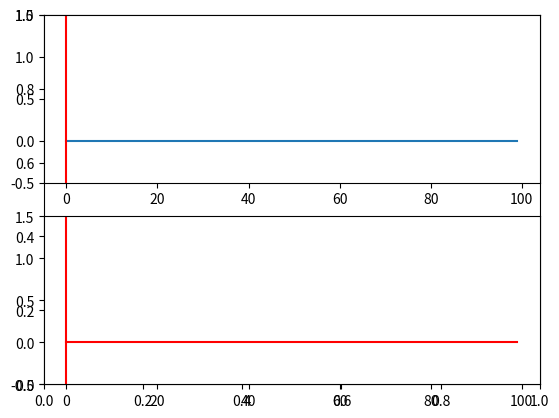

This figure's Python source:
import numpy as np
import matplotlib.pyplot as plt
import matplotlib.animation as animation
from time import sleep

r = "red"
val1 = np.zeros(100)
val2 = np.zeros(100)

level1 = 0.2
level2 = 0.5

fig, ax = plt.subplots()

ax1 = plt.subplot2grid((2, 1), (0, 0))
(lineVal1,) = ax1.plot(np.zeros(100))
ax1.set_ylim(-0.5, 1.5)

ax2 = plt.subplot2grid((2, 1), (1, 0))
(lineVal2,) = ax2.plot(np.zeros(100), color=r)
ax2.set_ylim(-0.5, 1.5)

axvline1 = ax1.axvline(x=0.0, color=r)
axvline2 = ax2.axvline(x=0.0, color=r)


def onMouseMove(event):
    axvline1.set_data([event.xdata, event.xdata], [0, 1])
    axvline2.set_data([event.xdata, event.xdata], [0, 1])


def updateData():
    global level1, val1
    global level2, val2

    clamp = lambda n, minn, maxn: max(min(maxn, n), minn)

    level1 = clamp(level1 + (np.random.random() - 0.5) / 20.0, 0.0, 1.0)
    level2 = clamp(level2 + (np.random.random() - 0.5) / 10.0, 0.0, 1.0)

    # values are appended to the respective arrays which keep the last 100 readings
    val1 = np.append(val1, level1)[-100:]
    val2 = np.append(val2, level2)[-100:]

    yield 1  # FuncAnimation expects an iterator


def visualize(i):

    lineVal1.set_ydata(val1)
    lineVal2.set_ydata(val2)

    return lineVal1, lineVal2


fig.canvas.mpl_connect("motion_notify_event", onMouseMove)
ani = animation.FuncAnimation(fig, visualize, updateData, interval=50)
plt.show()
